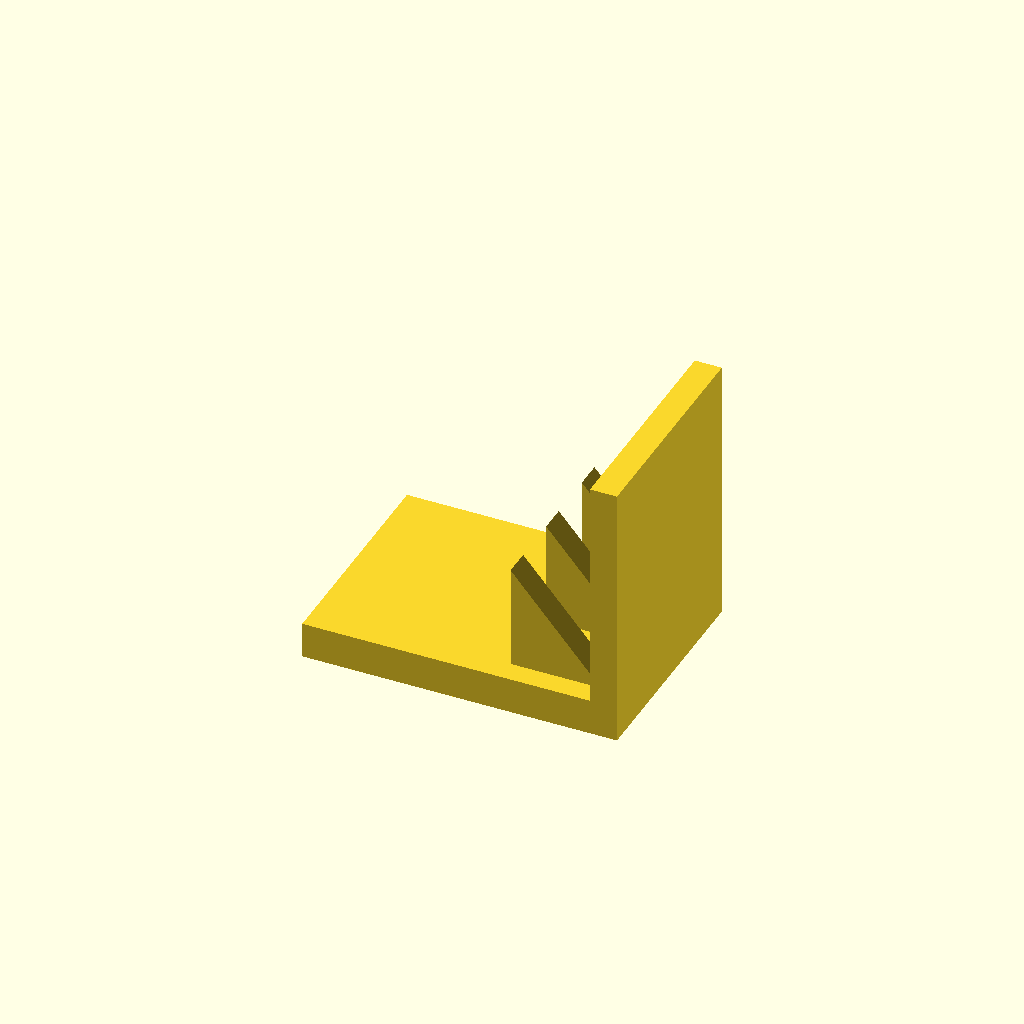
Cell 1 — every parameter at its default value.
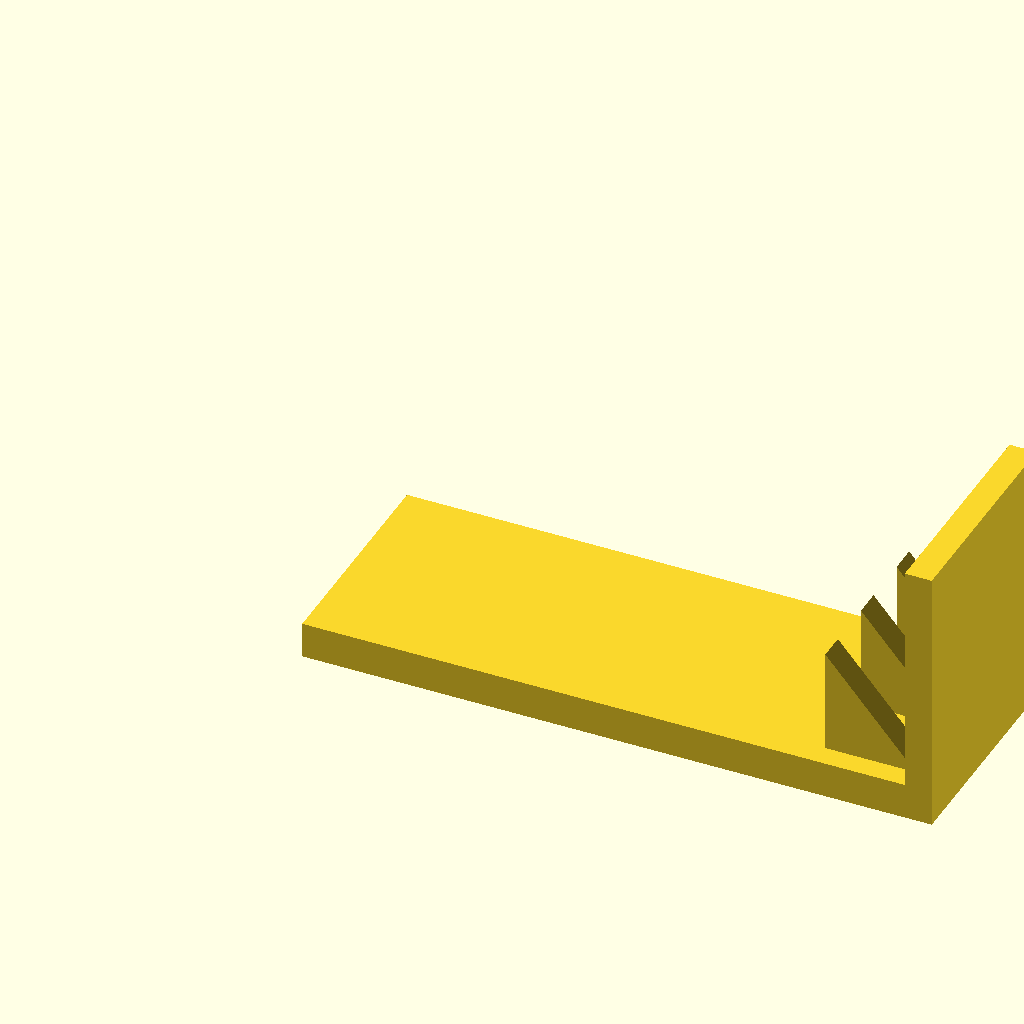
Cell 2: the same model with base_l = 140.
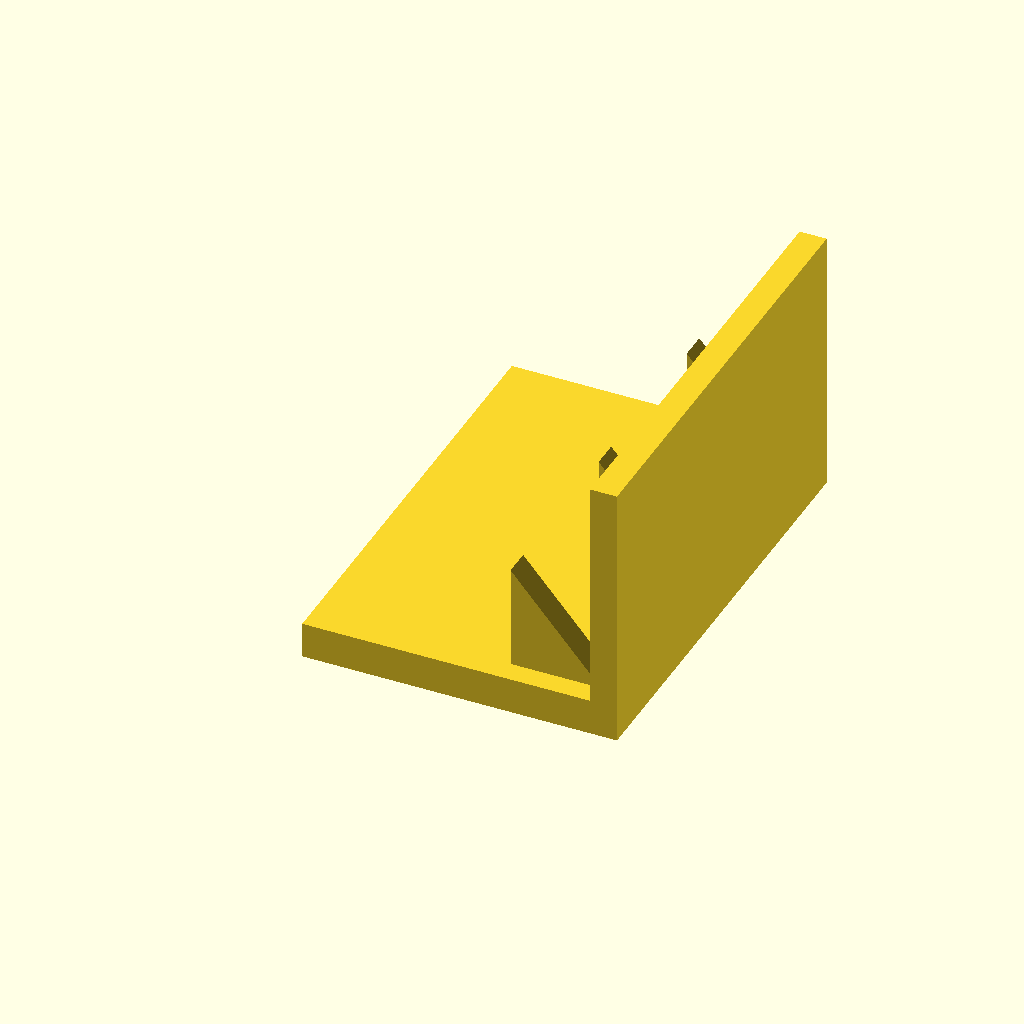
Cell 3: base_w = 100 (everything else at default).
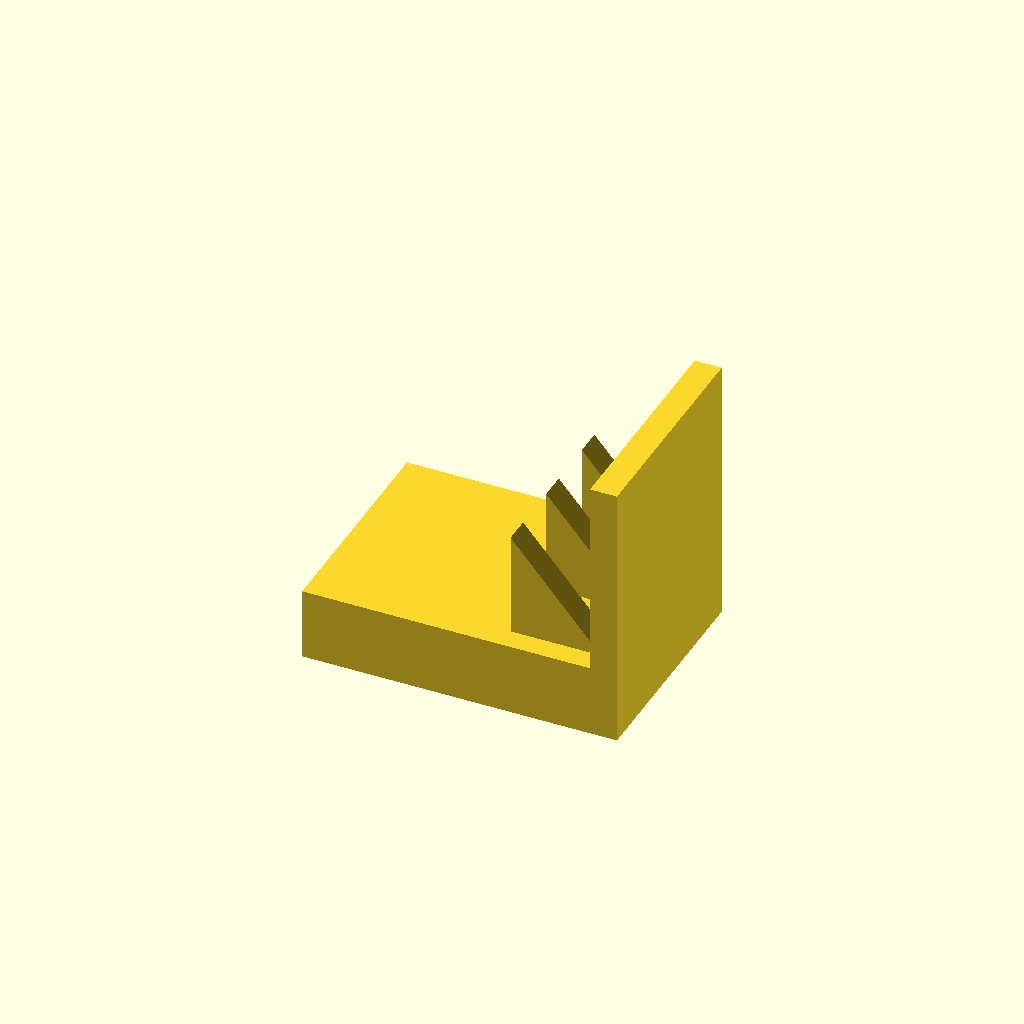
Cell 4 — base_t set to 16, the other parameters unchanged.
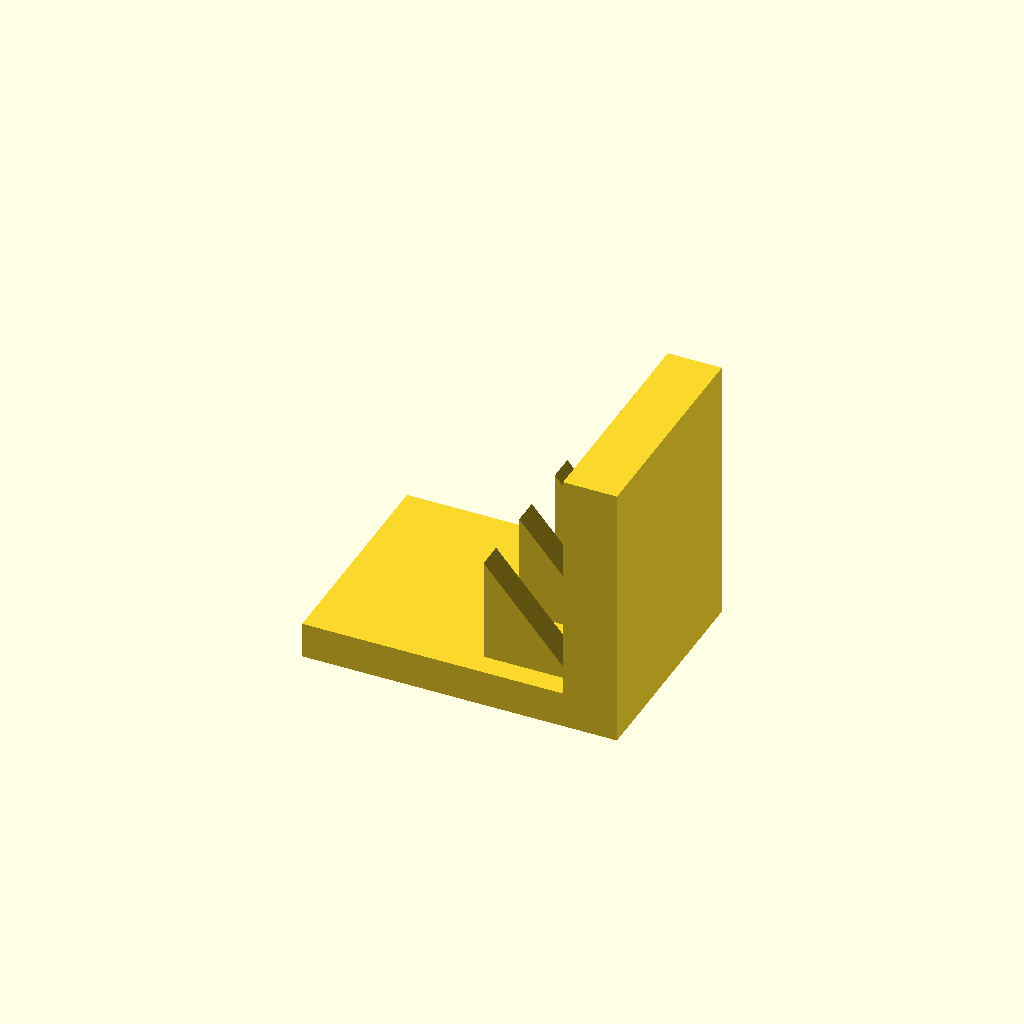
Cell 5 — plate_t set to 12, the other parameters unchanged.
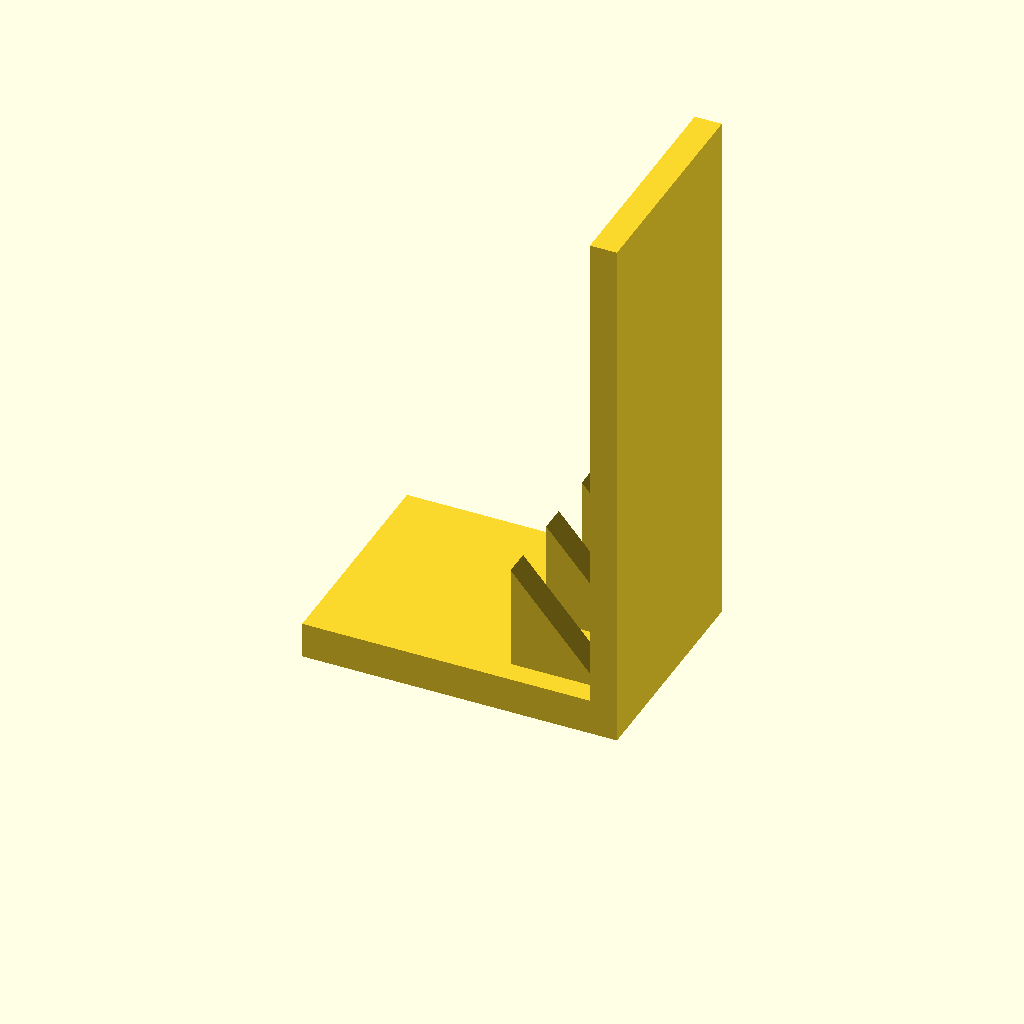
Cell 6 — plate_h set to 120, the other parameters unchanged.
One fixed orthographic camera (rotation 55°, 0°, 25°; colour scheme Cornfield) for every cell.
OpenSCAD source file optional_data/data/solid3/ribbracket/part_0029.scad:
$fn = 32;

// ----------------------------------------------------------------------
// Rib bracket: 3-gusset L bracket
// ----------------------------------------------------------------------

// --- parameters (mm) ---
base_l = 70;              // foot length, X
base_w = 50;              // foot width, Y
base_t = 8;               // foot thickness
plate_t = 6;              // upright plate thickness
plate_h = 60;             // overall height
gus_l = 20;               // gusset leg along the foot
gus_h = 24;               // gusset height
gus_t = 6;                // gusset thickness
gus_edge = 5;             // gusset margin from the foot edge
n_gus = 3;                // gusset count

gus_pitch = (base_w - 2 * gus_edge - gus_t) / (n_gus - 1);  // gusset pitch

union() {
  cube([base_l, base_w, base_t]);
  translate([base_l - plate_t, 0, base_t - 1])
    cube([plate_t, base_w, plate_h - base_t + 1]);
  for (i = [0 : n_gus - 1])
    translate([base_l - plate_t - gus_l, gus_edge + i * gus_pitch, base_t - 1])
      rotate([-90, 0, 0])
        linear_extrude(height = gus_t)
          polygon(points = [[0, 0], [gus_l + 1, 0], [0, -gus_h]]);
}
Parameter table extracted from the source (name, type, default, range or options):
base_l: number, default 70
base_w: number, default 50
base_t: number, default 8
plate_t: number, default 6
plate_h: number, default 60
gus_l: number, default 20
gus_h: number, default 24
gus_t: number, default 6
gus_edge: number, default 5
n_gus: number, default 3
